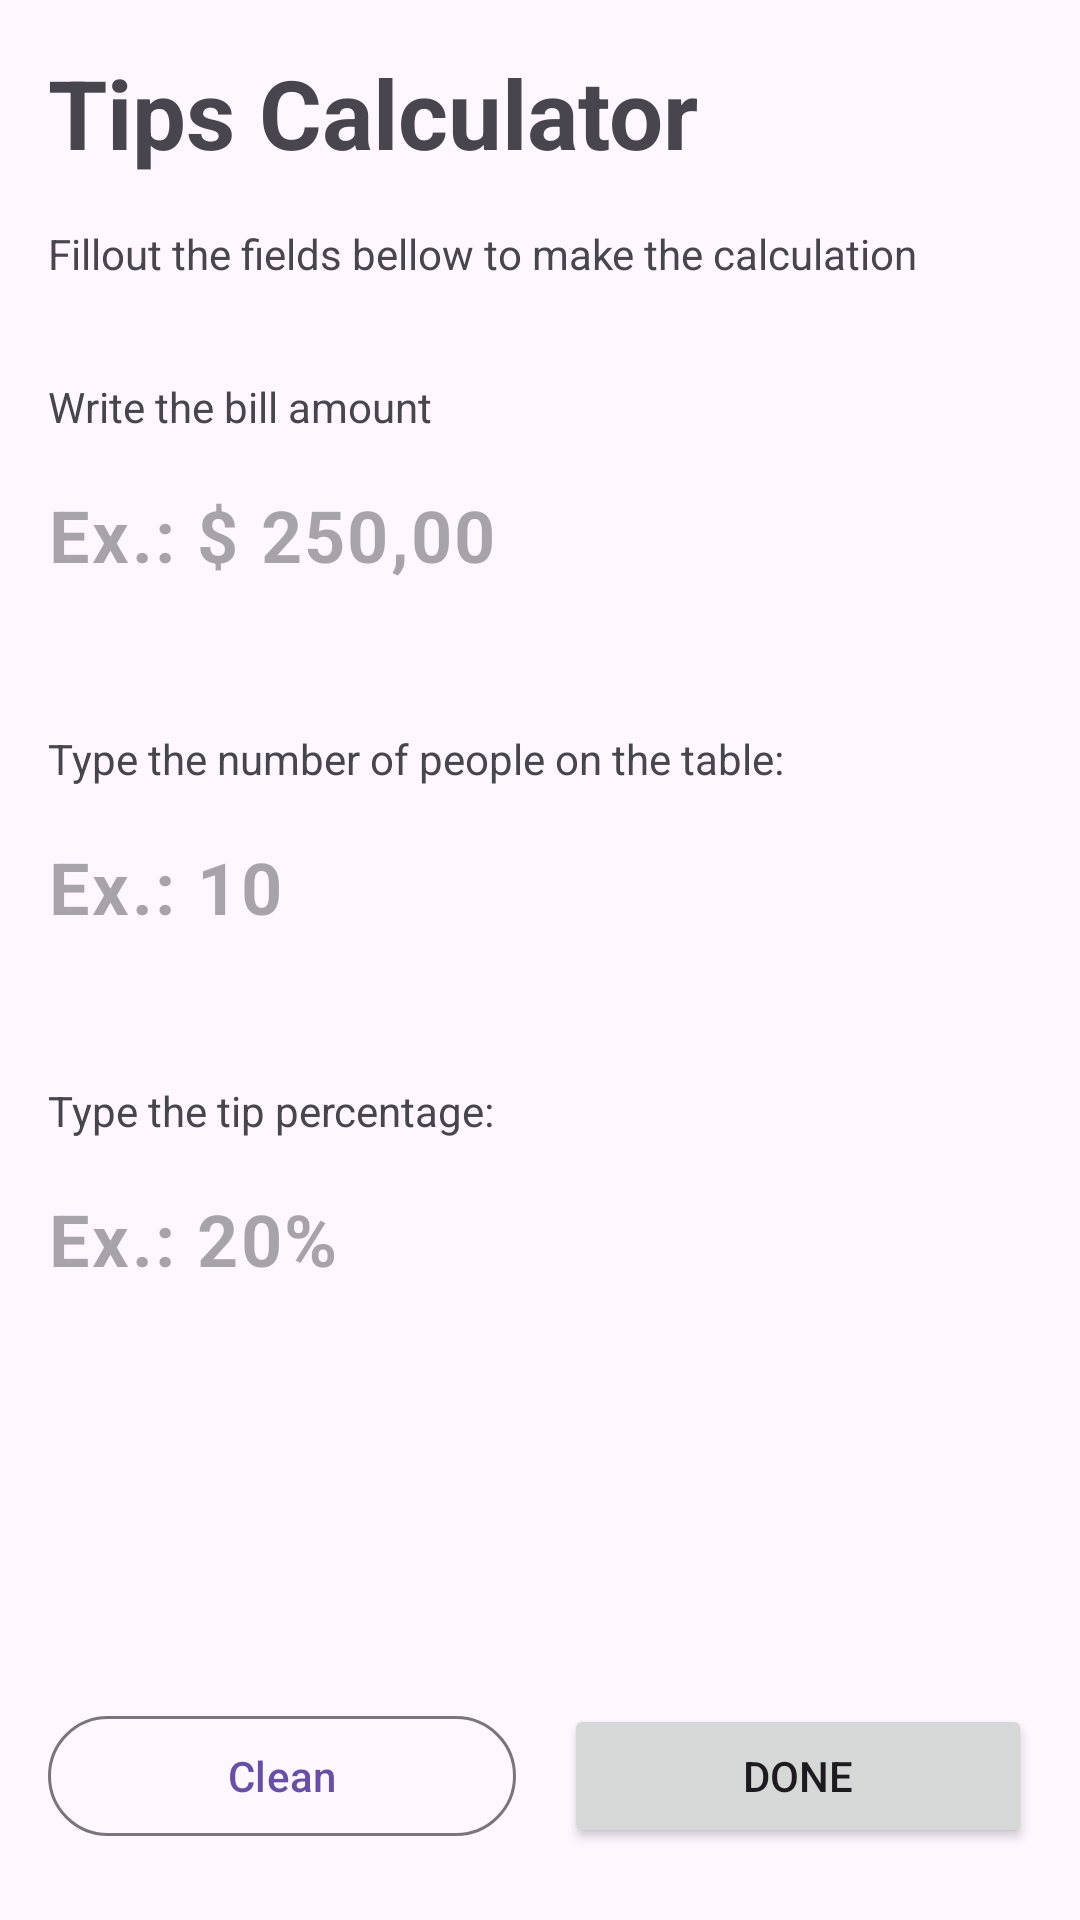

Write the Android layout XML for this screen, with the resource values it uses.
<!-- AndroidManifest.xml: application theme Theme.TipCalculator -->
<!-- res/layout/activity_main.xml -->
<?xml version="1.0" encoding="utf-8"?>
<androidx.constraintlayout.widget.ConstraintLayout xmlns:android="http://schemas.android.com/apk/res/android"
    xmlns:app="http://schemas.android.com/apk/res-auto"
    xmlns:tools="http://schemas.android.com/tools"
    android:layout_width="match_parent"
    android:layout_height="match_parent">

    <TextView
        android:id="@+id/tv_title"
        style="@style/Title"
        android:layout_width="match_parent"
        android:layout_height="wrap_content"
        android:layout_margin="16dp"
        android:text="Tips Calculator"
        app:layout_constraintEnd_toEndOf="parent"
        app:layout_constraintStart_toStartOf="parent"
        app:layout_constraintTop_toTopOf="parent" />

    <TextView
        android:id="@+id/tv_subTitle"
        android:layout_width="match_parent"
        android:layout_height="wrap_content"
        android:layout_margin="16dp"
        android:text="@string/Main_subtitle"
        app:layout_constraintEnd_toEndOf="parent"
        app:layout_constraintStart_toStartOf="parent"
        app:layout_constraintTop_toBottomOf="@+id/tv_title" />

    <TextView
        android:id="@+id/tv_hint_total_table"
        android:layout_width="wrap_content"
        android:layout_height="wrap_content"
        android:layout_marginTop="32dp"
        android:text="@string/Bill_amount"
        app:layout_constraintStart_toStartOf="@+id/tv_subTitle"
        app:layout_constraintTop_toBottomOf="@+id/tv_subTitle" />

    <com.google.android.material.textfield.TextInputLayout
        android:id="@+id/til_total"
        android:layout_width="0dp"
        android:layout_height="wrap_content"
        app:boxStrokeWidth="0dp"
        app:boxStrokeWidthFocused="0dp"
        app:hintEnabled="false"
        app:layout_constraintEnd_toEndOf="@+id/tv_subTitle"
        app:layout_constraintStart_toStartOf="@+id/tv_hint_total_table"
        app:layout_constraintTop_toBottomOf="@+id/tv_hint_total_table">

        <com.google.android.material.textfield.TextInputEditText
            android:id="@+id/tie_total"
            android:layout_width="match_parent"
            android:layout_height="match_parent"
            android:hint="@string/ex_amount"
            android:inputType="numberDecimal"
            android:paddingStart="0dp"
            android:textSize="24sp"
            android:textStyle="bold" />

    </com.google.android.material.textfield.TextInputLayout>

    <TextView
        android:id="@+id/tv_hint_num_people"
        android:layout_width="wrap_content"
        android:layout_height="wrap_content"
        android:layout_marginTop="32dp"
        android:text="@string/Number_of_people_enter"
        app:layout_constraintStart_toStartOf="@+id/til_total"
        app:layout_constraintTop_toBottomOf="@+id/til_total"
        tools:ignore="HardcodedText" />

    <com.google.android.material.textfield.TextInputLayout
        android:id="@+id/til_num_people"
        android:layout_width="0dp"
        android:layout_height="wrap_content"
        app:boxStrokeWidth="0dp"
        app:boxStrokeWidthFocused="0dp"
        app:hintEnabled="false"
        app:layout_constraintEnd_toEndOf="@+id/tv_subTitle"
        app:layout_constraintStart_toStartOf="@+id/tv_hint_num_people"
        app:layout_constraintTop_toBottomOf="@+id/tv_hint_num_people">

        <com.google.android.material.textfield.TextInputEditText
            android:id="@+id/tie_num_people"
            android:layout_width="match_parent"
            android:layout_height="match_parent"
            android:hint="Ex.: 10"
            android:maxLength="2"
            android:inputType="numberDecimal"
            android:paddingStart="0dp"
            android:textSize="24sp"
            android:textStyle="bold" />

    </com.google.android.material.textfield.TextInputLayout>

    <TextView
        android:id="@+id/tv_percentage"
        android:layout_width="wrap_content"
        android:layout_height="wrap_content"
        android:layout_marginTop="32dp"
        android:text="@string/Percentage_enter"
        app:layout_constraintStart_toStartOf="@+id/til_num_people"
        app:layout_constraintTop_toBottomOf="@+id/til_num_people"
        tools:ignore="HardcodedText" />

    <com.google.android.material.textfield.TextInputLayout
        android:id="@+id/til_percentage"
        android:layout_width="0dp"
        android:layout_height="wrap_content"
        app:boxStrokeWidth="0dp"
        app:boxStrokeWidthFocused="0dp"
        app:hintEnabled="false"
        app:layout_constraintEnd_toEndOf="@+id/tv_subTitle"
        app:layout_constraintStart_toStartOf="@+id/tv_percentage"
        app:layout_constraintTop_toBottomOf="@+id/tv_percentage">

        <com.google.android.material.textfield.TextInputEditText
            android:id="@+id/tie_percentage"
            android:layout_width="match_parent"
            android:layout_height="match_parent"
            android:hint="Ex.: 20%"
            android:maxLength="3"
            android:inputType="numberDecimal"
            android:paddingStart="0dp"
            android:textSize="24sp"
            android:textStyle="bold" />

    </com.google.android.material.textfield.TextInputLayout>


    <com.google.android.material.button.MaterialButton
        android:id="@+id/btn_clean"
        style="@style/Widget.Material3.Button.OutlinedButton"
        android:layout_width="0dp"
        android:layout_height="wrap_content"
        android:layout_marginEnd="8dp"
        android:layout_marginStart="16dp"
        android:layout_marginBottom="24dp"
        android:text="@string/clean"
        app:layout_constraintBottom_toBottomOf="parent"
        app:layout_constraintEnd_toStartOf="@+id/vertical_guideLine"


        app:layout_constraintStart_toStartOf="parent" />

    <androidx.constraintlayout.widget.Guideline
        android:id="@+id/vertical_guideLine"
        android:layout_width="wrap_content"
        android:layout_height="wrap_content"
        android:orientation="vertical"
        app:layout_constraintGuide_percent="0.5" />


    <Button
        android:id="@+id/btn_done"
        android:layout_width="0dp"
        android:layout_height="wrap_content"
        android:layout_marginStart="8dp"
        android:layout_marginEnd="16dp"
        android:layout_marginBottom="24dp"
        android:text="@string/done"
        app:layout_constraintBottom_toBottomOf="parent"

        app:layout_constraintEnd_toEndOf="parent"

        app:layout_constraintStart_toStartOf="@+id/vertical_guideLine" />




</androidx.constraintlayout.widget.ConstraintLayout>
<!-- resources referenced by this layout -->
<resources>
  <string name="Bill_amount">Write the bill amount</string>
  <string name="Main_subtitle">Fillout the fields bellow to make the calculation</string>
  <string name="Number_of_people_enter">Type the number of people on the table:</string>
  <string name="Percentage_enter">Type the tip percentage:</string>
  <string name="clean">Clean</string>
  <string name="done">Done</string>
  <string name="ex_amount">Ex.: $ 250,00</string>
  <style name="Title" parent="Widget.AppCompat.TextView">
          <item name="android:textSize">32sp</item>
          <item name="android:textStyle">bold</item>
      </style>
  <style name="Theme.TipCalculator" parent="Base.Theme.TipCalculator" />
  <style name="Base.Theme.TipCalculator" parent="Theme.Material3.DayNight.NoActionBar">
          
  
      </style>
</resources>
